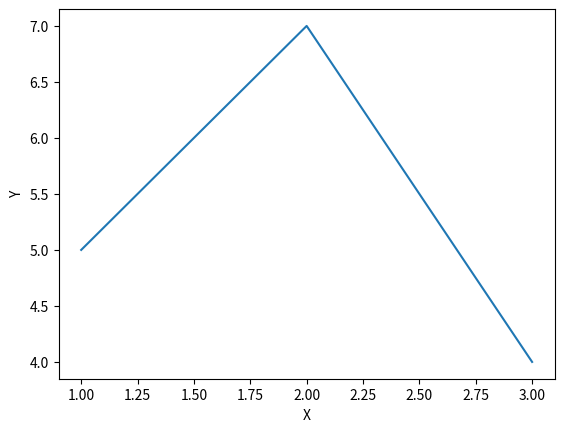

Recreate this plot in Python.
#Draws labels for the axes using matplotlib

import matplotlib.pyplot as plt


x = [1, 2, 3]
y = [5, 7, 4]

plt.plot(x, y)
plt.xlabel('X')
plt.ylabel('Y')
plt.show()
